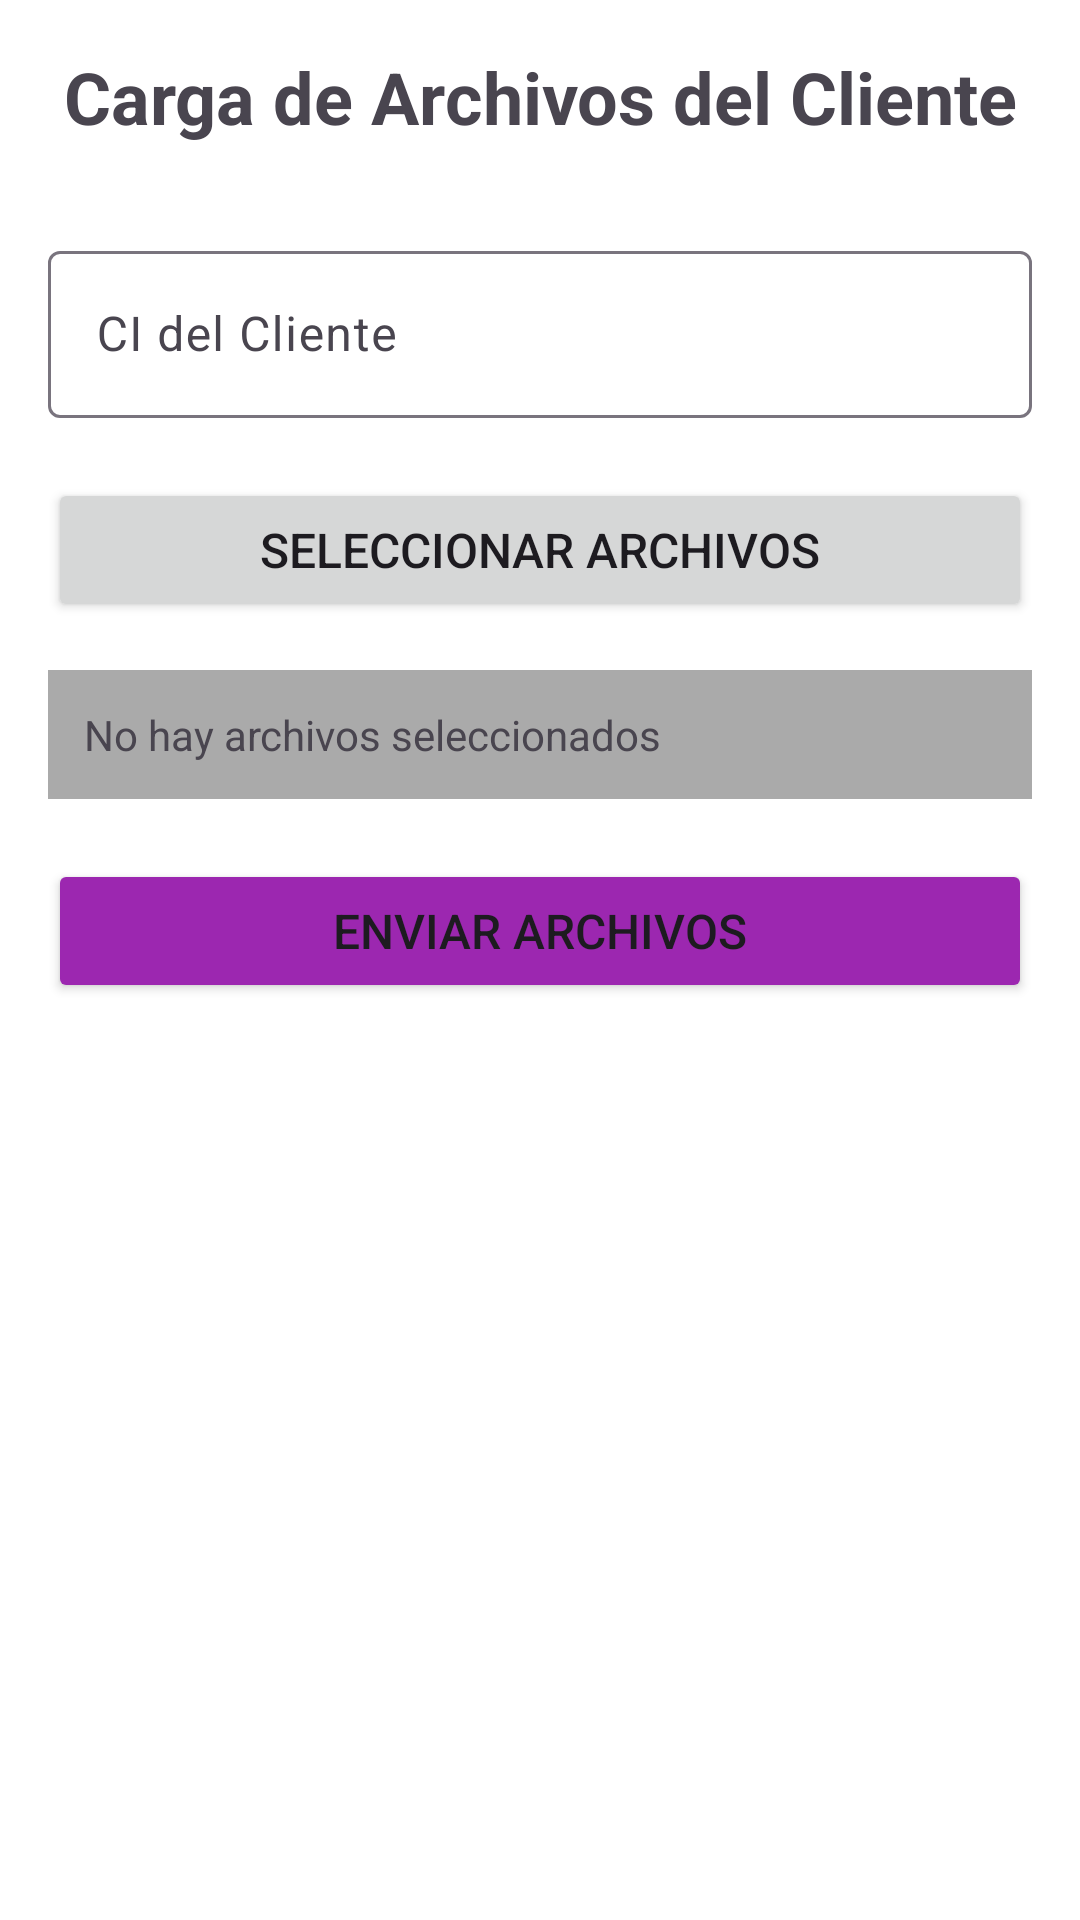

Write the Android layout XML for this screen, with the resource values it uses.
<!-- AndroidManifest.xml: application theme Theme.ExamenParcial -->
<!-- res/layout/activity_carga_archivos.xml -->
<?xml version="1.0" encoding="utf-8"?>
<LinearLayout xmlns:android="http://schemas.android.com/apk/res/android"
    xmlns:app="http://schemas.android.com/apk/res-auto"
    xmlns:tools="http://schemas.android.com/tools"
    android:layout_width="match_parent"
    android:layout_height="match_parent"
    android:orientation="vertical"
    android:padding="16dp"
    tools:context=".CargaArchivosActivity">

    <TextView
        android:layout_width="match_parent"
        android:layout_height="wrap_content"
        android:text="Carga de Archivos del Cliente"
        android:textSize="24sp"
        android:textStyle="bold"
        android:gravity="center"
        android:layout_marginBottom="30dp"/>

    <com.google.android.material.textfield.TextInputLayout
        android:layout_width="match_parent"
        android:layout_height="wrap_content"
        android:layout_marginBottom="20dp">

        <com.google.android.material.textfield.TextInputEditText
            android:id="@+id/etCIArchivos"
            android:layout_width="match_parent"
            android:layout_height="wrap_content"
            android:hint="CI del Cliente"
            android:inputType="text"/>
    </com.google.android.material.textfield.TextInputLayout>

    <Button
        android:id="@+id/btnSeleccionarArchivos"
        android:layout_width="match_parent"
        android:layout_height="wrap_content"
        android:text="Seleccionar Archivos"
        android:textSize="16sp"
        android:layout_marginBottom="16dp"/>

    <TextView
        android:id="@+id/tvArchivosSeleccionados"
        android:layout_width="match_parent"
        android:layout_height="wrap_content"
        android:text="No hay archivos seleccionados"
        android:textSize="14sp"
        android:padding="12dp"
        android:background="@android:color/darker_gray"
        android:layout_marginBottom="20dp"/>

    <Button
        android:id="@+id/btnEnviarArchivos"
        android:layout_width="match_parent"
        android:layout_height="wrap_content"
        android:text="Enviar Archivos"
        android:textSize="16sp"
        android:backgroundTint="@color/purple_500"/>

</LinearLayout>
<!-- resources referenced by this layout -->
<resources>
  <color name="purple_500">#9C27B0</color>
  <style name="Theme.ExamenParcial" parent="Theme.Material3.DayNight.NoActionBar">
  
          <item name="colorPrimary">@color/teal_700</item>
          <item name="colorPrimaryContainer">@color/teal_200</item>
          <item name="colorOnPrimary">@android:color/white</item>
  
          <item name="colorSecondary">@color/purple_200</item>
          <item name="colorOnSecondary">@android:color/white</item>
  
          <item name="android:windowBackground">@color/white</item>
          <item name="colorSurface">@color/white</item>
          <item name="colorOnSurface">@android:color/black</item>
  
          <item name="android:statusBarColor">?attr/colorPrimary</item>
          <item name="android:navigationBarColor">?attr/colorPrimaryContainer</item>
      </style>
  <color name="teal_700">#00796B</color>
  <color name="teal_200">#80CBC4</color>
  <color name="purple_200">#CE93D8</color>
  <color name="white">#FFFFFFFF</color>
</resources>
